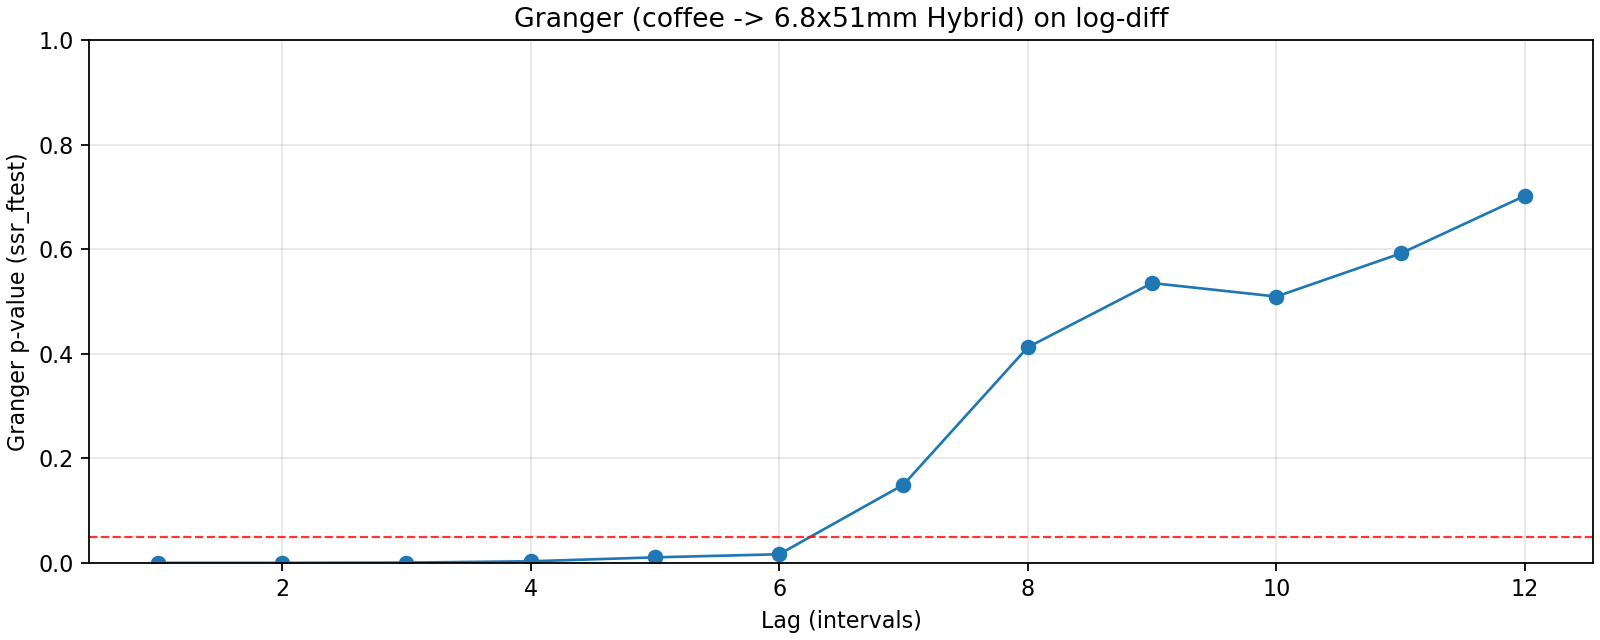

Values plotted in this chart, from the file beside it:
lag, ssr_ftest_pvalue, ssr_ftest_stat
1.0, 3.828307735667895e-06, 24.17
2.0, 1.3597979190417077e-15, 51.54
3.0, 0.0005109, 6.504
4.0, 0.003058, 4.347
5.0, 0.01058, 3.223
6.0, 0.01649, 2.791
7.0, 0.1496, 1.597
8.0, 0.4124, 1.043
9.0, 0.5352, 0.8943
10.0, 0.5094, 0.933
11.0, 0.5918, 0.8504
12.0, 0.7021, 0.7451
